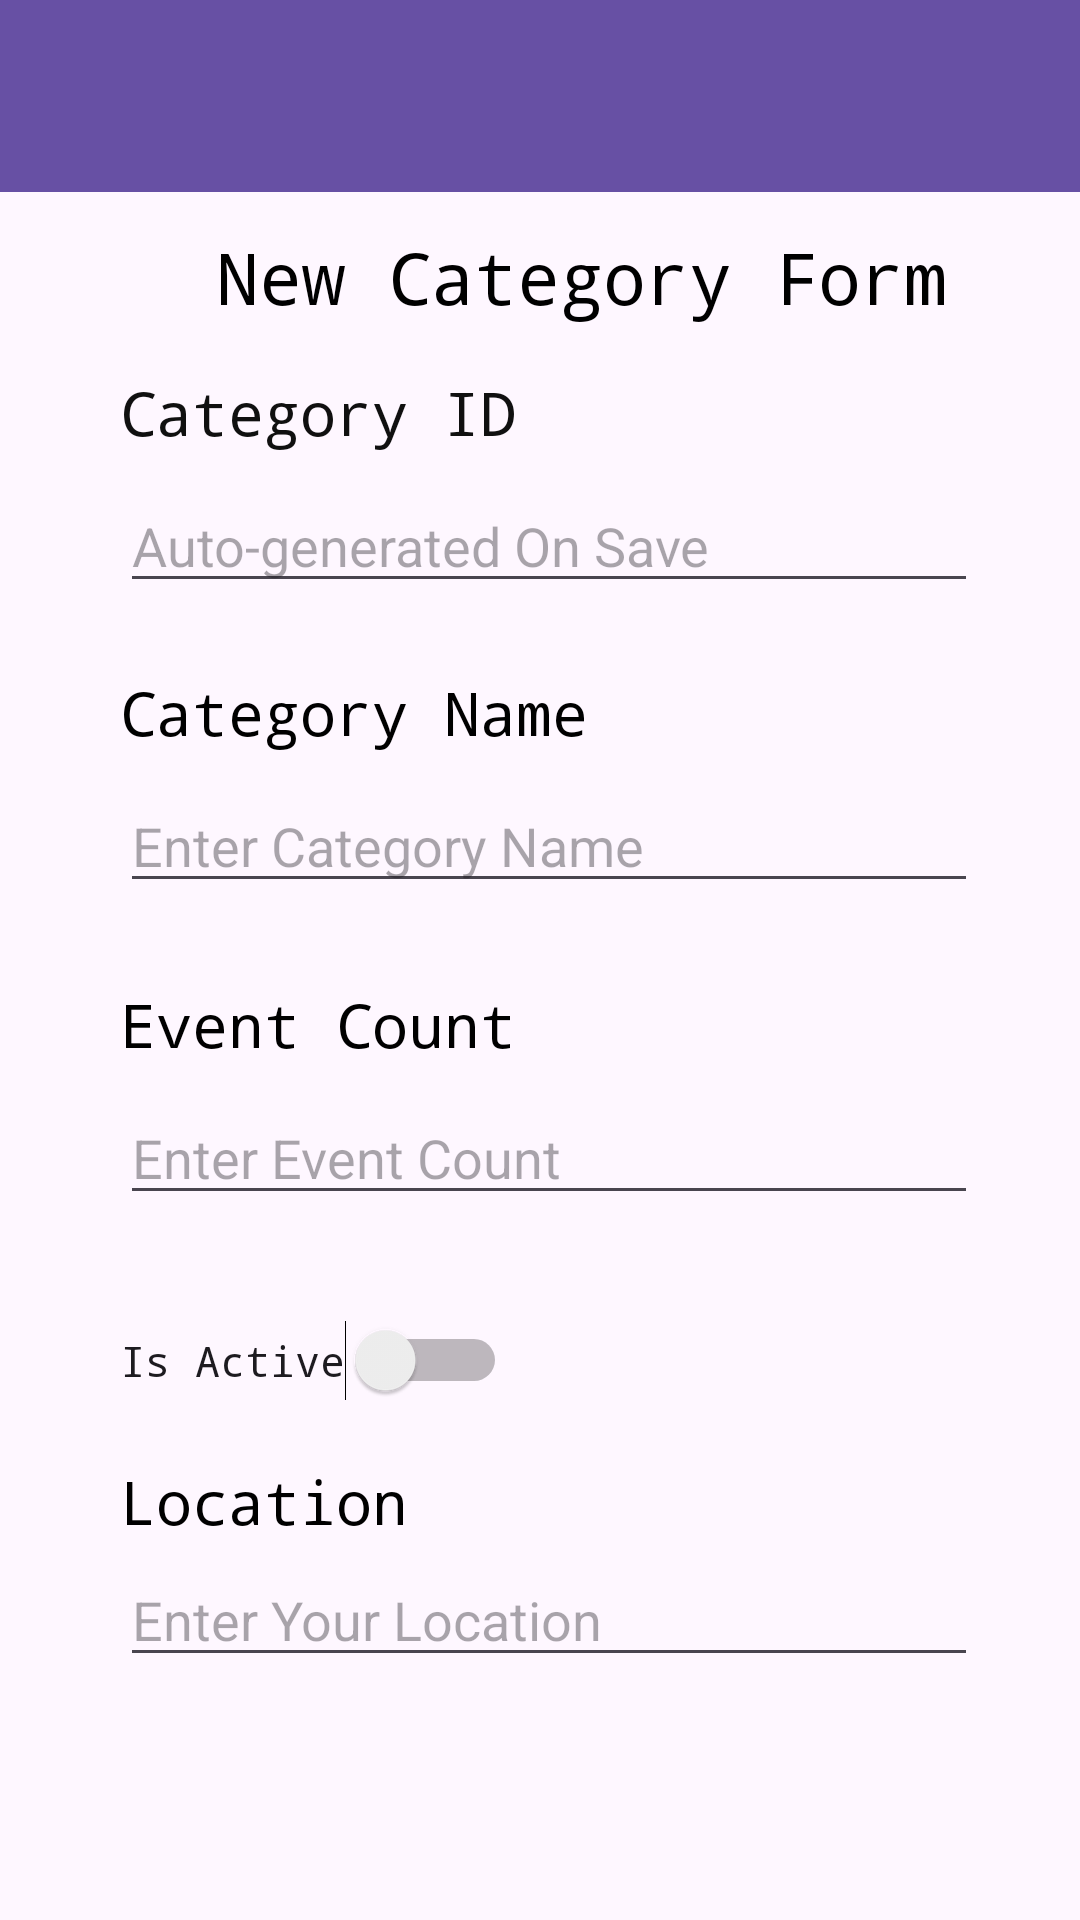

Reconstruct the res/layout file that produces this screen, plus the resources it refers to.
<!-- AndroidManifest.xml: application theme Base.Theme.Assignment2 -->
<!-- res/layout/activity_new_event_category.xml -->
<?xml version="1.0" encoding="utf-8"?>
<androidx.constraintlayout.widget.ConstraintLayout xmlns:android="http://schemas.android.com/apk/res/android"
    xmlns:app="http://schemas.android.com/apk/res-auto"
    xmlns:tools="http://schemas.android.com/tools"
    android:layout_width="match_parent"
    android:layout_height="match_parent"
    android:background="@drawable/appbackground_65_nature_outdoors"
    tools:context=".NewEventCategory">

    <include
        android:id="@+id/include"
        layout="@layout/shared_toolbar"
        android:layout_width="match_parent"
        android:layout_height="wrap_content"
        app:layout_constraintStart_toStartOf="parent"
        app:layout_constraintTop_toTopOf="parent" />
    <TextView
        android:id="@+id/textView10"
        android:layout_width="wrap_content"
        android:layout_height="wrap_content"
        android:layout_marginStart="52dp"
        android:layout_marginTop="56dp"
        android:fontFamily="monospace"
        android:text="New Category Form"
        android:textColor="#000000"
        android:textSize="24sp"
        app:layout_constraintStart_toStartOf="@+id/guideline13"
        app:layout_constraintTop_toTopOf="@+id/guideline15" />

    <androidx.constraintlayout.widget.Guideline
        android:id="@+id/guideline13"
        android:layout_width="wrap_content"
        android:layout_height="wrap_content"
        android:orientation="vertical"
        app:layout_constraintGuide_begin="20dp" />

    <androidx.constraintlayout.widget.Guideline
        android:id="@+id/guideline14"
        android:layout_width="wrap_content"
        android:layout_height="wrap_content"
        android:orientation="vertical"
        app:layout_constraintGuide_begin="395dp" />

    <androidx.constraintlayout.widget.Guideline
        android:id="@+id/guideline15"
        android:layout_width="wrap_content"
        android:layout_height="wrap_content"
        android:orientation="horizontal"
        app:layout_constraintGuide_begin="20dp" />

    <androidx.constraintlayout.widget.Guideline
        android:id="@+id/guideline16"
        android:layout_width="wrap_content"
        android:layout_height="wrap_content"
        android:orientation="horizontal"
        app:layout_constraintGuide_begin="715dp" />

    <TextView
        android:id="@+id/textView11"
        android:layout_width="wrap_content"
        android:layout_height="wrap_content"
        android:layout_marginStart="20dp"
        android:layout_marginTop="104dp"
        android:fontFamily="monospace"
        android:text="Category ID"
        android:textColor="#101010"
        android:textSize="20sp"
        app:layout_constraintStart_toStartOf="@+id/guideline13"
        app:layout_constraintTop_toTopOf="@+id/guideline15" />

    <TextView
        android:id="@+id/textView12"
        android:layout_width="wrap_content"
        android:layout_height="wrap_content"
        android:layout_marginStart="20dp"
        android:layout_marginTop="204dp"
        android:fontFamily="monospace"
        android:text="Category Name"
        android:textColor="#000000"
        android:textSize="20sp"
        app:layout_constraintStart_toStartOf="@+id/guideline13"
        app:layout_constraintTop_toTopOf="@+id/guideline15" />

    <TextView
        android:id="@+id/textView13"
        android:layout_width="wrap_content"
        android:layout_height="wrap_content"
        android:layout_marginStart="20dp"
        android:layout_marginTop="308dp"
        android:fontFamily="monospace"
        android:text="Event Count"
        android:textColor="#000000"
        android:textSize="20sp"
        app:layout_constraintStart_toStartOf="@+id/guideline13"
        app:layout_constraintTop_toTopOf="@+id/guideline15" />

    <EditText
        android:id="@+id/CategoryID"
        android:layout_width="286dp"
        android:layout_height="41dp"
        android:layout_marginStart="20dp"
        android:layout_marginTop="140dp"
        android:ems="10"
        android:hint="Auto-generated On Save"
        android:inputType="text"
        app:layout_constraintStart_toStartOf="@+id/guideline13"
        app:layout_constraintTop_toTopOf="@+id/guideline15" />

    <EditText
        android:id="@+id/CategoryName"
        android:layout_width="286dp"
        android:layout_height="41dp"
        android:layout_marginStart="20dp"
        android:layout_marginTop="240dp"
        android:ems="10"
        android:hint="Enter Category Name"
        android:inputType="text"
        app:layout_constraintStart_toStartOf="@+id/guideline13"
        app:layout_constraintTop_toTopOf="@+id/guideline15" />

    <EditText
        android:id="@+id/EventCount"
        android:layout_width="286dp"
        android:layout_height="41dp"
        android:layout_marginStart="20dp"
        android:layout_marginTop="344dp"
        android:ems="10"
        android:hint="Enter Event Count"
        android:inputType="text"
        app:layout_constraintStart_toStartOf="@+id/guideline13"
        app:layout_constraintTop_toTopOf="@+id/guideline15" />

    <Switch
        android:id="@+id/IsActive"
        android:layout_width="wrap_content"
        android:layout_height="wrap_content"
        android:layout_marginStart="20dp"
        android:layout_marginTop="420dp"
        android:fontFamily="monospace"
        android:text="Is Active"
        app:layout_constraintStart_toStartOf="@+id/guideline13"
        app:layout_constraintTop_toTopOf="@+id/guideline15" />

    <Button
        android:id="@+id/SaveCategory"
        android:layout_width="329dp"
        android:layout_height="54dp"
        android:layout_marginStart="20dp"
        android:layout_marginTop="628dp"
        android:onClick="onSaveClick"
        android:text=" Save Category"
        android:textColor="#000000"
        android:textSize="24sp"
        app:layout_constraintStart_toStartOf="@+id/guideline13"
        app:layout_constraintTop_toTopOf="@+id/guideline15" />

    <TextView
        android:id="@+id/textView18"
        android:layout_width="wrap_content"
        android:layout_height="wrap_content"
        android:layout_marginStart="20dp"
        android:layout_marginTop="20dp"
        android:fontFamily="monospace"
        android:text="Location"
        android:textColor="#000000"
        android:textSize="20sp"
        app:layout_constraintStart_toStartOf="@+id/guideline13"
        app:layout_constraintTop_toBottomOf="@+id/IsActive" />

    <EditText
        android:id="@+id/Location"
        android:layout_width="286dp"
        android:layout_height="41dp"
        android:layout_marginStart="20dp"
        android:layout_marginTop="4dp"
        android:ems="10"
        android:hint="Enter Your Location"
        android:inputType="text"
        app:layout_constraintStart_toStartOf="@+id/guideline13"
        app:layout_constraintTop_toBottomOf="@+id/textView18" />


</androidx.constraintlayout.widget.ConstraintLayout>
<!-- res/layout/shared_toolbar.xml (included above) -->
<?xml version="1.0" encoding="utf-8"?>
<androidx.constraintlayout.widget.ConstraintLayout xmlns:android="http://schemas.android.com/apk/res/android"
    xmlns:app="http://schemas.android.com/apk/res-auto"
    xmlns:tools="http://schemas.android.com/tools"
    android:layout_width="match_parent"
    android:background="@drawable/appbackground_65_nature_outdoors"
    android:layout_height="match_parent">

    <androidx.appcompat.widget.Toolbar
        android:id="@+id/shared_toolbar"
        android:layout_width="409dp"
        android:layout_height="wrap_content"
        android:background="?attr/colorPrimary"
        android:minHeight="?attr/actionBarSize"
        android:theme="?attr/actionBarTheme"
        app:navigationIcon="@drawable/baseline_arrow_back_24"
        app:layout_constraintStart_toStartOf="parent"
        app:layout_constraintTop_toTopOf="parent"
        />

</androidx.constraintlayout.widget.ConstraintLayout>
<!-- resources referenced by this layout -->
<resources>
  <style name="Base.Theme.Assignment2" parent="Theme.Material3.DayNight.NoActionBar">
          
          
      </style>
</resources>
